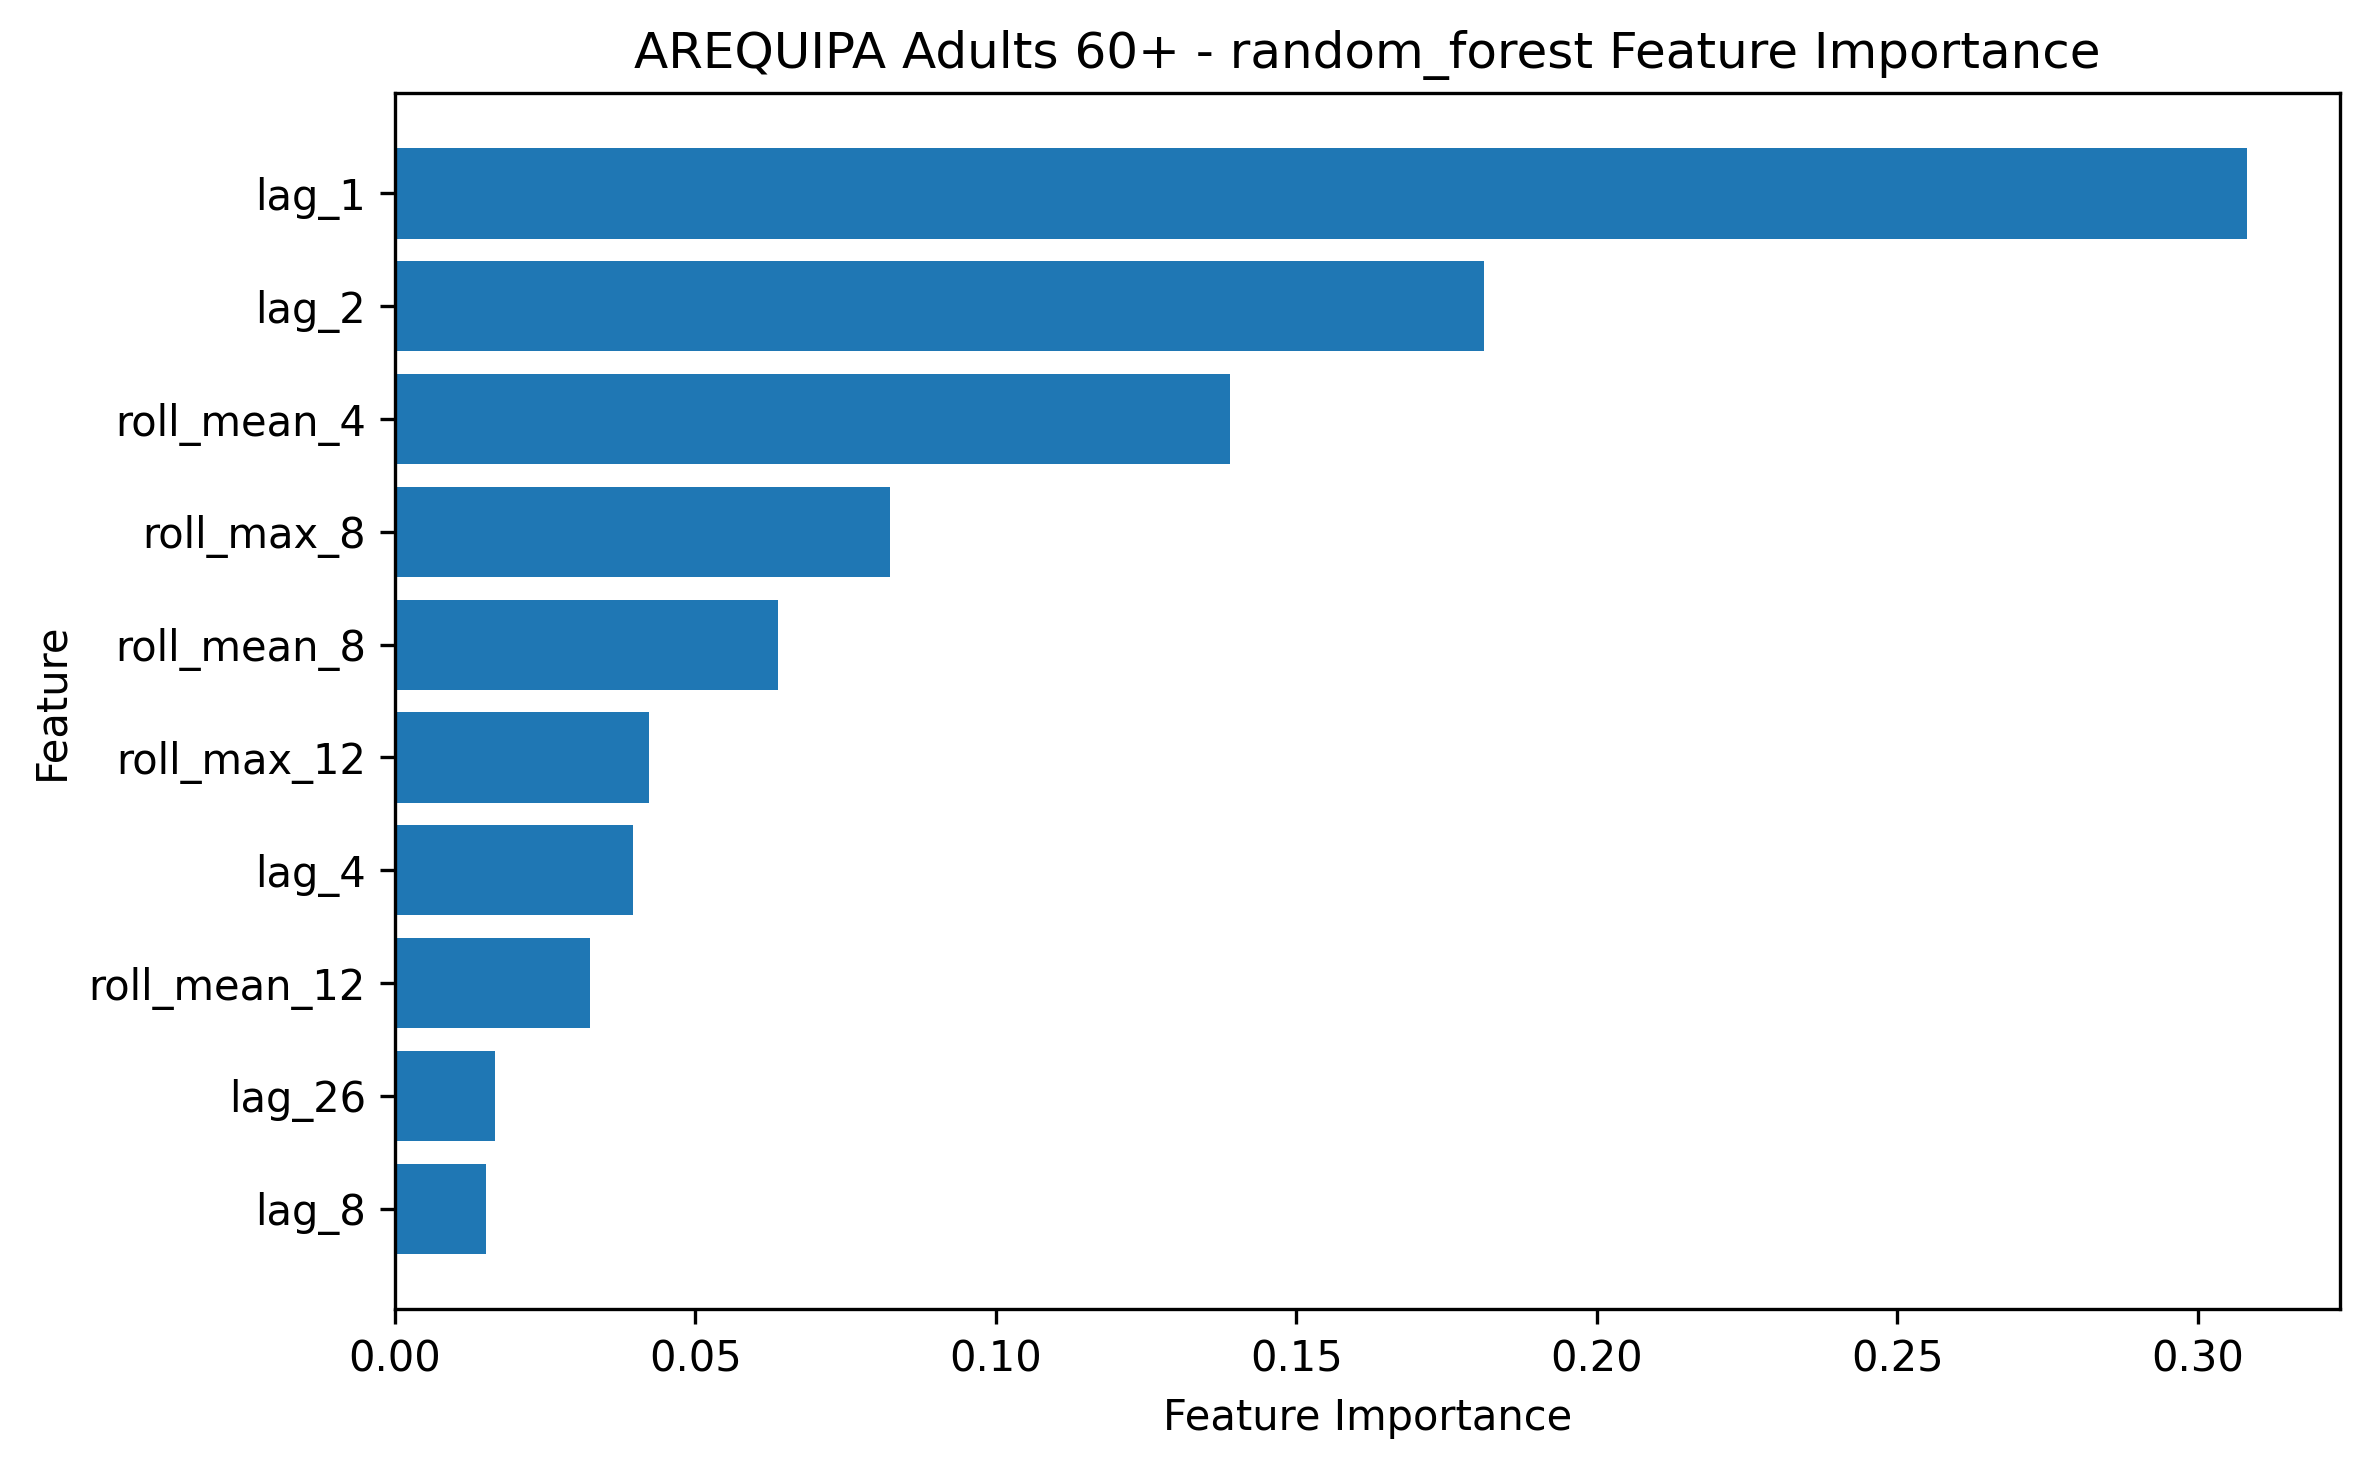

Data behind this chart, as committed beside it:
feature, importance
lag_1, 0.3083
lag_2, 0.1812
roll_mean_4, 0.139
roll_max_8, 0.08244
roll_mean_8, 0.06381
roll_max_12, 0.04225
lag_4, 0.03968
roll_mean_12, 0.03242
lag_26, 0.01666
lag_8, 0.01515
weekofyear, 0.01429
cos_week, 0.01316
roll_std_8, 0.01233
lag_12, 0.0116
lag_52, 0.01064
roll_std_4, 0.008736
sin_week, 0.00841
